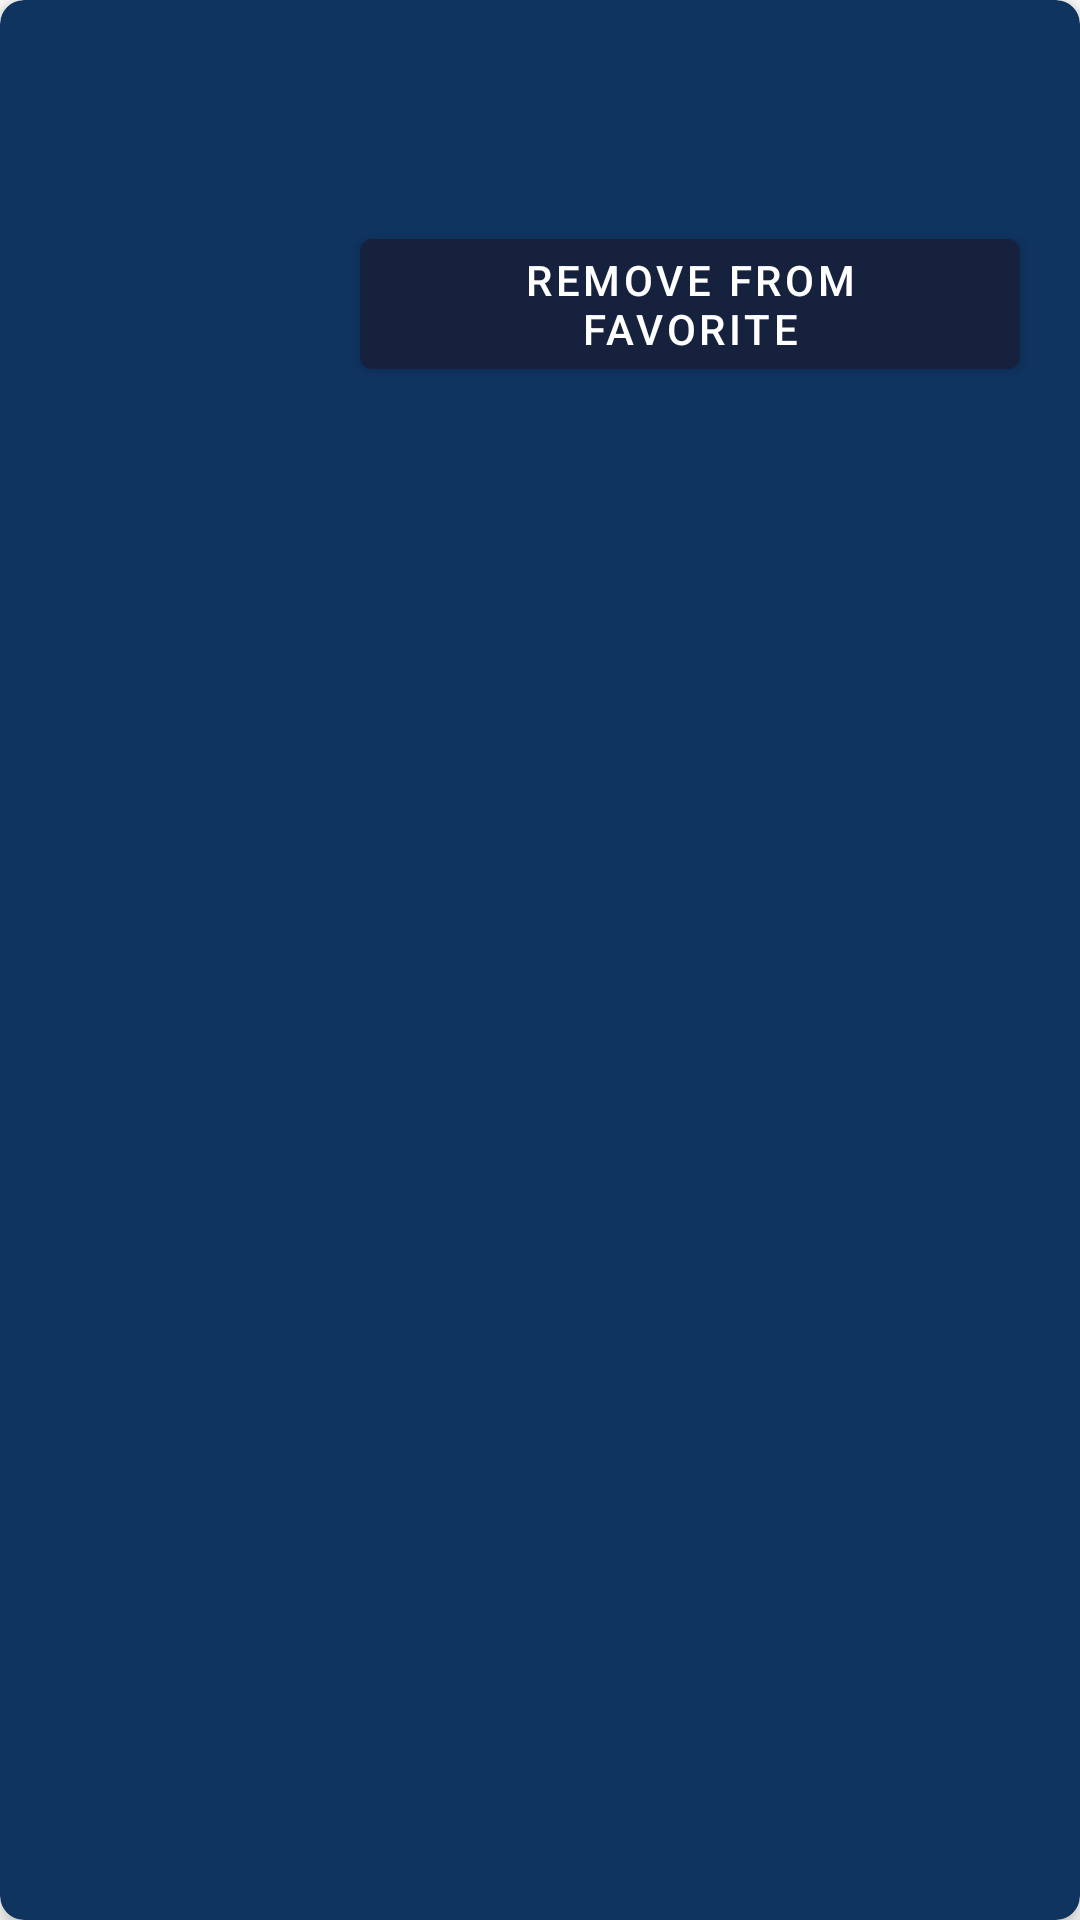

The Android layout XML behind this screen, and the referenced resources:
<!-- AndroidManifest.xml: application theme AppTheme -->
<!-- res/layout/favorite_item_layout.xml -->
<?xml version="1.0" encoding="utf-8"?>
<layout xmlns:android="http://schemas.android.com/apk/res/android"
    xmlns:app="http://schemas.android.com/apk/res-auto"
    xmlns:tools="http://schemas.android.com/tools">

    <data>
        <variable
            name="favorite"
            type="com.example.moviecatalogue.data.local.entity.Favorite" />
    </data>

    <androidx.cardview.widget.CardView
        android:id="@+id/cv_film"
        android:layout_width="match_parent"
        android:layout_height="wrap_content"
        android:layout_marginTop="@dimen/dimen_8dp"
        android:layout_marginLeft="@dimen/dimen_2dp"
        android:layout_marginRight="@dimen/dimen_2dp"
        app:cardElevation="@dimen/dimen_4dp"
        app:cardCornerRadius="@dimen/dimen_8dp"
        app:cardBackgroundColor="@color/colorAccent"
        >

        <androidx.constraintlayout.widget.ConstraintLayout
            android:layout_width="match_parent"
            android:layout_height="wrap_content"
            android:padding="@dimen/dimen_12dp"
            >

            <ImageView
                android:id="@+id/iv_thumbnail"
                android:layout_width="@dimen/default_img_width"
                android:layout_height="@dimen/default_img_height"
                app:layout_constraintTop_toTopOf="parent"
                app:layout_constraintLeft_toLeftOf="parent"
                app:layout_constraintBottom_toBottomOf="parent"
                android:contentDescription="@string/text_movie_thumbnail" />

            <TextView
                android:id="@+id/tv_title"
                android:layout_width="0dp"
                android:layout_height="wrap_content"
                android:layout_marginStart="@dimen/dimen_8dp"
                android:layout_marginEnd="@dimen/dimen_8dp"
                android:textColor="@color/colorWhite"
                android:textStyle="bold"
                android:textSize="@dimen/text_18sp"
                android:fontFamily="serif"
                android:text="@{favorite.title}"
                tools:text="Avenger: Infinity War"
                app:layout_constraintLeft_toRightOf="@id/iv_thumbnail"
                app:layout_constraintTop_toTopOf="parent"
                app:layout_constraintRight_toRightOf="parent"
                />

            <TextView
                android:id="@+id/tv_category"
                android:layout_width="0dp"
                android:layout_height="wrap_content"
                android:layout_marginTop="@dimen/dimen_8dp"
                android:layout_marginStart="@dimen/dimen_8dp"
                android:layout_marginEnd="@dimen/dimen_8dp"
                android:textColor="@color/colorWhite"
                android:textSize="@dimen/text_16sp"
                android:fontFamily="serif"
                android:text="@{favorite.category}"
                tools:text="Horror, Comedy, Action"
                app:layout_constraintLeft_toRightOf="@id/iv_thumbnail"
                app:layout_constraintTop_toBottomOf="@id/tv_title"
                app:layout_constraintRight_toRightOf="parent"
                />

            <com.google.android.material.button.MaterialButton
                android:id="@+id/btn_remove"
                android:layout_width="0dp"
                android:layout_height="wrap_content"
                android:layout_marginTop="@dimen/dimen_8dp"
                android:layout_marginStart="@dimen/dimen_8dp"
                android:layout_marginEnd="@dimen/dimen_8dp"
                android:text="@string/remove_from_favorite"
                app:layout_constraintTop_toBottomOf="@id/tv_category"
                app:layout_constraintLeft_toRightOf="@id/iv_thumbnail"
                app:layout_constraintRight_toRightOf="parent"
                />


        </androidx.constraintlayout.widget.ConstraintLayout>

    </androidx.cardview.widget.CardView>


</layout>
<!-- resources referenced by this layout -->
<resources>
  <color name="colorAccent">#0f3460</color>
  <color name="colorWhite">#FFFFFF</color>
  <dimen name="default_img_height">130dp</dimen>
  <dimen name="default_img_width">100dp</dimen>
  <dimen name="dimen_12dp">12dp</dimen>
  <dimen name="dimen_2dp">2dp</dimen>
  <dimen name="dimen_4dp">4dp</dimen>
  <dimen name="dimen_8dp">8dp</dimen>
  <dimen name="text_16sp">16sp</dimen>
  <dimen name="text_18sp">18sp</dimen>
  <string name="remove_from_favorite">Remove from Favorite</string>
  <string name="text_movie_thumbnail">A Movie Thumbnail</string>
  <style name="AppTheme" parent="Theme.MaterialComponents.Light.DarkActionBar">
          <item name="colorPrimary">@color/colorPrimary</item>
          <item name="colorPrimaryDark">@color/colorPrimaryDark</item>
          <item name="colorAccent">@color/colorAccent</item>
      </style>
  <color name="colorPrimary">#16213e</color>
  <color name="colorPrimaryDark">#1a1a2e</color>
</resources>
